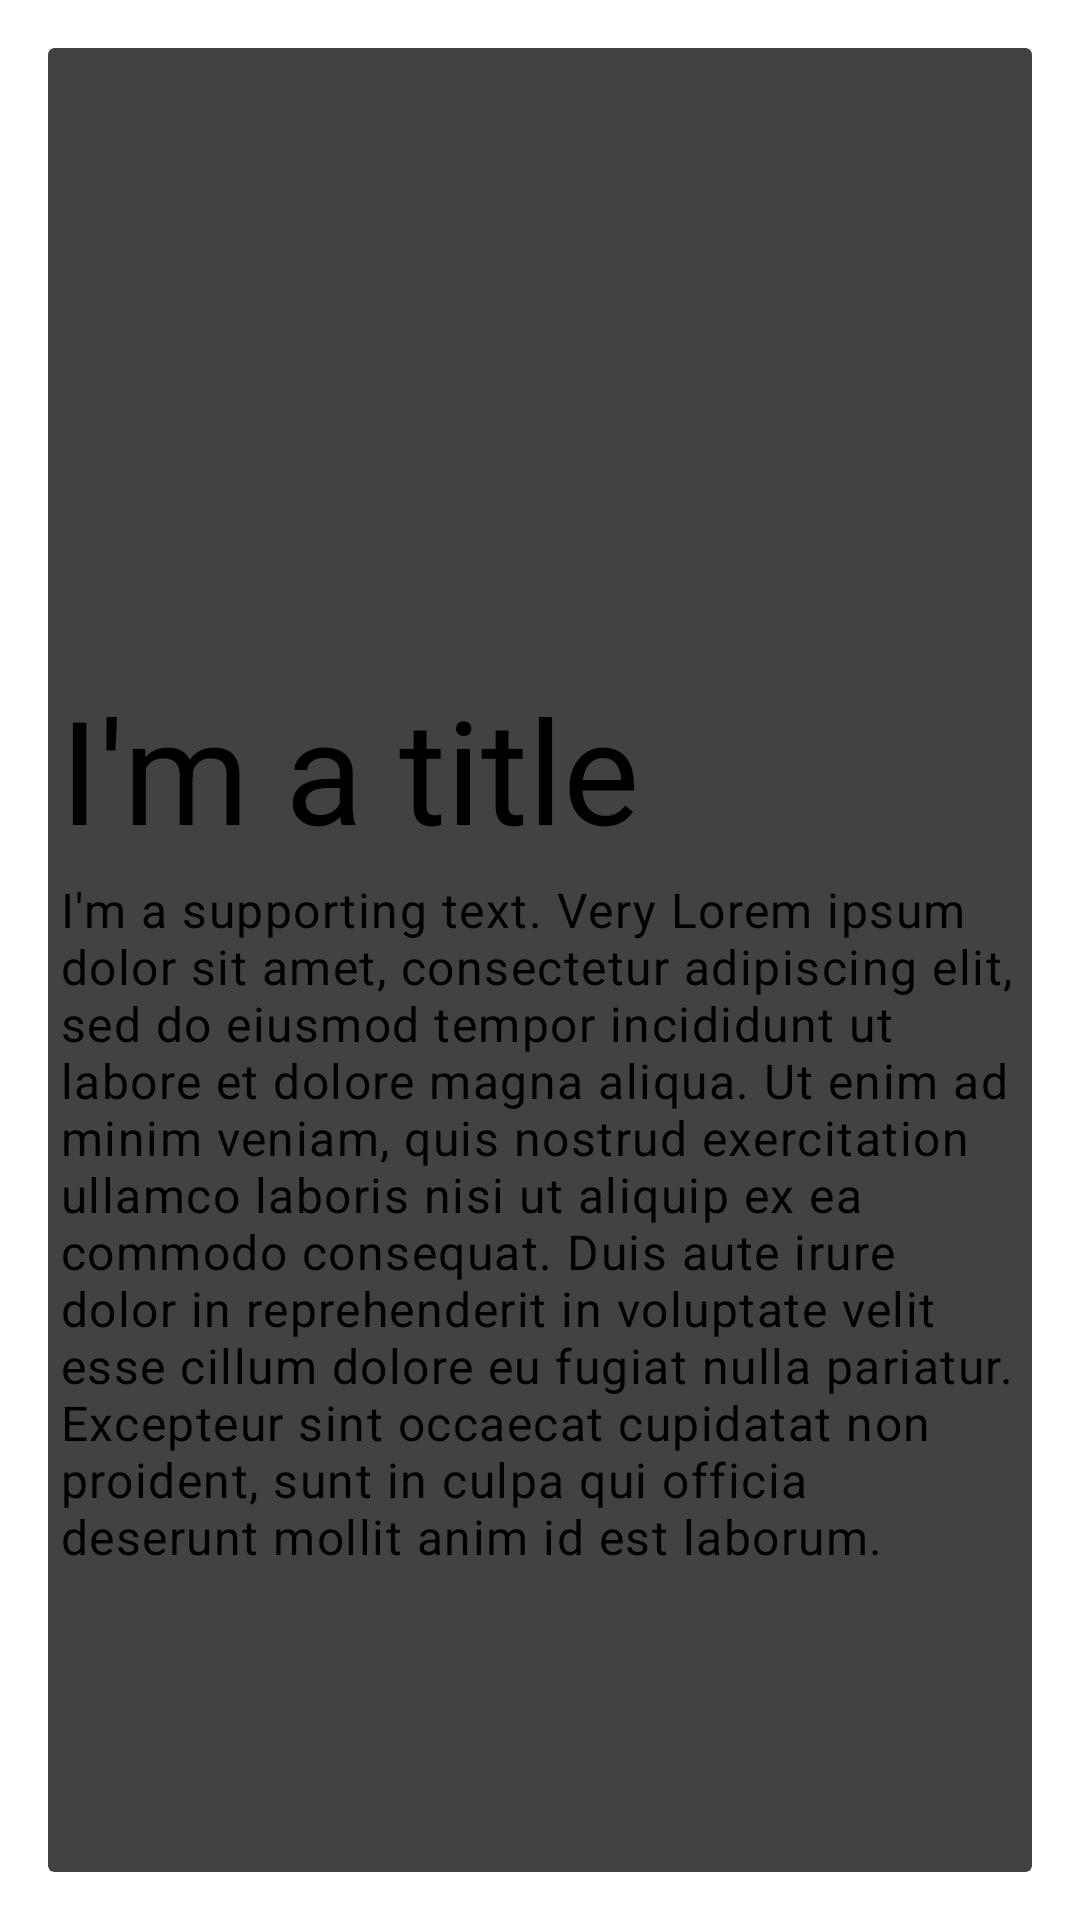

Reconstruct the res/layout file that produces this screen, plus the resources it refers to.
<!-- AndroidManifest.xml: application theme Theme.App.SplashScreen -->
<!-- res/layout/card_placemark2.xml -->
<?xml version="1.0" encoding="utf-8"?>
<androidx.coordinatorlayout.widget.CoordinatorLayout
    xmlns:android="http://schemas.android.com/apk/res/android"
    xmlns:app="http://schemas.android.com/apk/res-auto"
    android:padding="16dp"
    android:background="@color/app_background"
    android:layout_width="match_parent"
    android:layout_height="match_parent">

    <androidx.cardview.widget.CardView
        android:layout_width="match_parent"
        android:layout_height="match_parent"
        android:background="@color/app_background"
        app:layout_constraintBottom_toBottomOf="parent"
        app:layout_constraintEnd_toEndOf="parent"
        app:layout_constraintStart_toStartOf="parent"
        app:layout_constraintTop_toTopOf="parent">

        <androidx.constraintlayout.widget.ConstraintLayout
            android:layout_width="match_parent"
            android:layout_height="match_parent"
            android:padding="4dp">

            <ImageView
                android:id="@+id/header_image"
                android:layout_width="match_parent"
                android:layout_height="200dp"
                app:layout_constraintEnd_toEndOf="parent"
                app:layout_constraintStart_toStartOf="parent"
                app:layout_constraintTop_toTopOf="parent" />

            <TextView
                android:id="@+id/title"
                style="@style/TextAppearance.MaterialComponents.Headline3"
                android:layout_width="match_parent"
                android:layout_height="wrap_content"
                android:layout_marginTop="4dp"
                android:text="I'm a title"
                app:layout_constraintEnd_toEndOf="parent"
                app:layout_constraintStart_toStartOf="parent"
                app:layout_constraintTop_toBottomOf="@id/header_image" />

            <TextView
                android:id="@+id/body"
                style="@style/TextAppearance.MaterialComponents.Body1"
                android:layout_width="match_parent"
                android:layout_height="wrap_content"
                android:layout_marginTop="4dp"
                android:text="I'm a supporting text. Very Lorem ipsum dolor sit amet, consectetur adipiscing elit, sed do eiusmod tempor incididunt ut labore et dolore magna aliqua. Ut enim ad minim veniam, quis nostrud exercitation ullamco laboris nisi ut aliquip ex ea commodo consequat. Duis aute irure dolor in reprehenderit in voluptate velit esse cillum dolore eu fugiat nulla pariatur. Excepteur sint occaecat cupidatat non proident, sunt in culpa qui officia deserunt mollit anim id est laborum."
                app:layout_constraintEnd_toEndOf="parent"
                app:layout_constraintHorizontal_bias="0.0"
                app:layout_constraintStart_toStartOf="parent"
                app:layout_constraintTop_toBottomOf="@id/title" />

        </androidx.constraintlayout.widget.ConstraintLayout>
    </androidx.cardview.widget.CardView>
</androidx.coordinatorlayout.widget.CoordinatorLayout>
<!-- resources referenced by this layout -->
<resources>
  <style name="Theme.App.SplashScreen" parent="Theme.SplashScreen">
          <item name="windowSplashScreenBackground">@color/blue</item>
          <item name="windowSplashScreenAnimatedIcon">@drawable/puppy</item>
          <item name="postSplashScreenTheme">@style/Base.Theme.Puppie2</item>
      </style>
  <color name="blue">#3C9DA8</color>
  <!-- drawable puppy: jpg bitmap (drawable, 32881 bytes) -->
  <style name="Base.Theme.Puppie2" parent="Theme.Material3.DayNight.NoActionBar">
          
          
      </style>
</resources>
